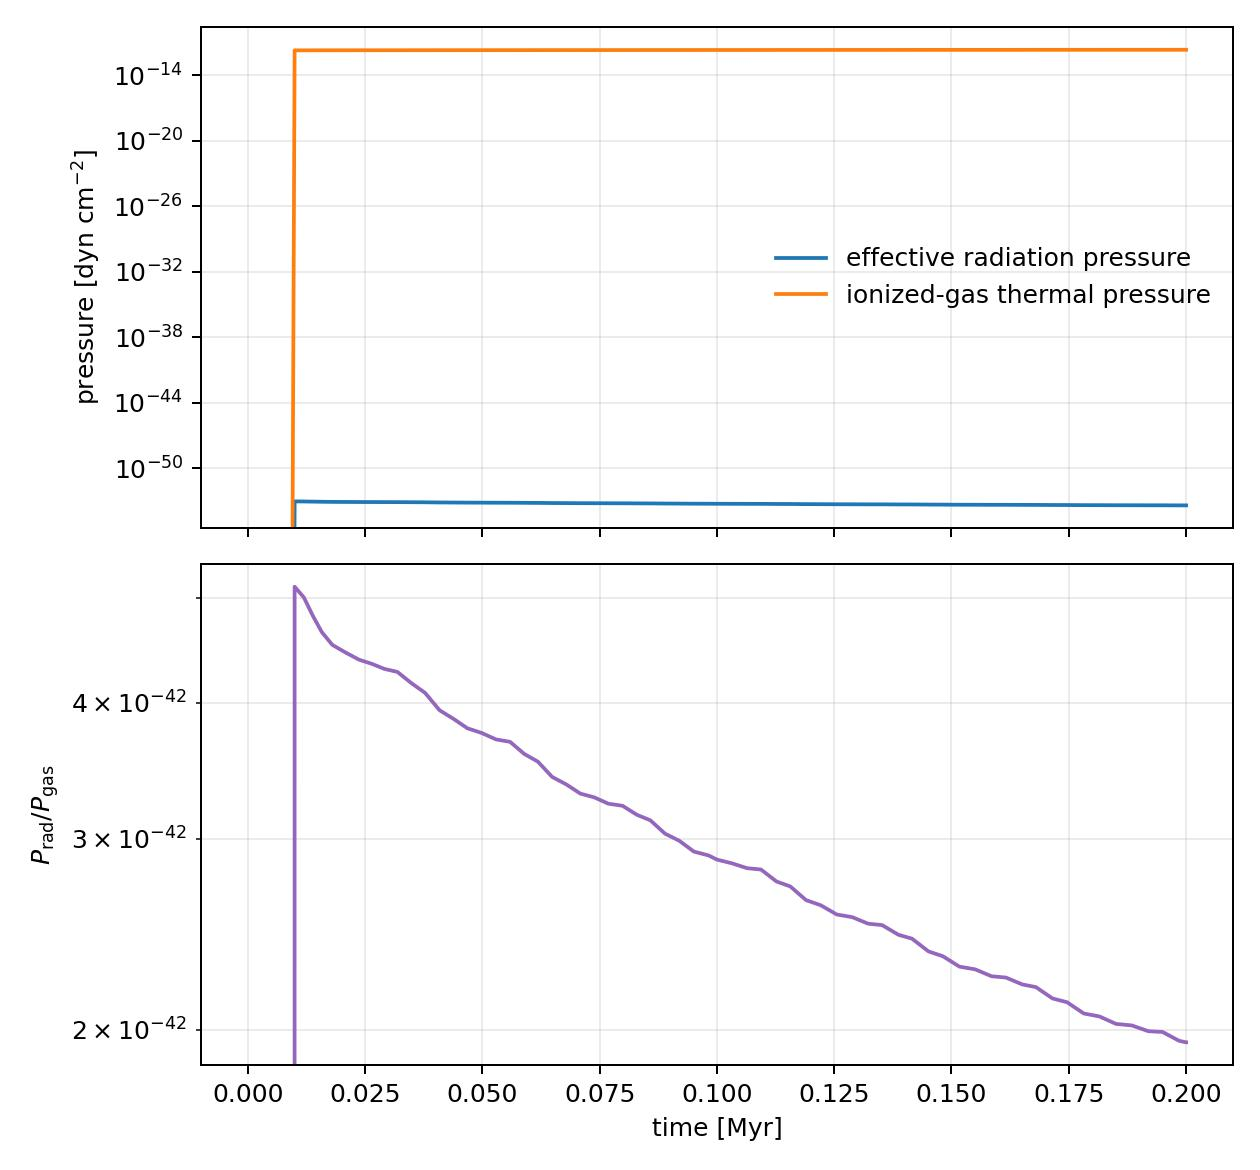

The file beside this chart, header and first rows:
time_proper_Myr, radiation_pressure_proper_cgs_dyn_cm2, gas_pressure_proper_cgs_dyn_cm2, pressure_ratio
0.000000000000000000e+00, 0.000000000000000000e+00, 0.000000000000000000e+00, 0.000000000000000000e+00
1.000000000000000021e-02, 9.610782657470294586e-54, 1.877777030279549327e-12, 5.118170316546854883e-42
1.197695707981945648e-02, 9.439551964534232978e-54, 1.886901194190812596e-12, 5.002674222474237166e-42
1.392554954650134999e-02, 9.134322323145733230e-54, 1.899834822124721758e-12, 4.807956047952718403e-42
1.581187131179497343e-02, 8.859044783453245733e-54, 1.906328699088266901e-12, 4.647175897677157924e-42
1.803700132796720590e-02, 8.647066072549283847e-54, 1.911163264373145622e-12, 4.524504124657025857e-42
2.072050042779856674e-02, 8.530320774775828787e-54, 1.914854121344324581e-12, 4.454814954147583327e-42
2.375028782620490150e-02, 8.413697917455389936e-54, 1.919252477392526764e-12, 4.383841113435027825e-42
2.643714127582980772e-02, 8.353333033334950296e-54, 1.921867217787917033e-12, 4.346467308469778800e-42
2.911872025724211721e-02, 8.279126128115332897e-54, 1.925535855829898194e-12, 4.299647863242236408e-42
3.189894102178007090e-02, 8.236566479492213551e-54, 1.927907775539336642e-12, 4.272282411013158858e-42
3.489467167124524899e-02, 8.078478690857348308e-54, 1.936550252007147300e-12, 4.171582267222019046e-42
3.780178435004981352e-02, 7.936473875412735018e-54, 1.942155170664151791e-12, 4.086426252284840748e-42
4.091207993102798091e-02, 7.674623243792751346e-54, 1.948847926506659943e-12, 3.938030843458181935e-42
4.384211526047646773e-02, 7.551263993832724396e-54, 1.952290363830133649e-12, 3.867900048954884982e-42
4.683314990054995158e-02, 7.418070809393631379e-54, 1.956900075711476215e-12, 3.790725393424403916e-42
4.983260168790721450e-02, 7.356105606844429992e-54, 1.959541570367426728e-12, 3.753993137009648780e-42
5.292849580767588352e-02, 7.271448358245038327e-54, 1.964004527201283008e-12, 3.702358246906330456e-42
5.591844455950515519e-02, 7.241484340311980616e-54, 1.965928914733172037e-12, 3.683492463050139862e-42
5.894331792621861077e-02, 7.089829785803544121e-54, 1.974821397958247901e-12, 3.590111892211449205e-42
6.185166618042629849e-02, 6.990350319494714472e-54, 1.979171795438271150e-12, 3.531957324577152173e-42
6.488733934241587564e-02, 6.787205854055828674e-54, 1.984926311271303168e-12, 3.419374218334970759e-42
6.788951626756715985e-02, 6.690488772706351480e-54, 1.987734989647569790e-12, 3.365885697817590772e-42
7.089682948652900607e-02, 6.574503303226628863e-54, 1.991963057986269749e-12, 3.300514674139075502e-42
7.387051518210072110e-02, 6.528955093053897715e-54, 1.994007940513867220e-12, 3.274287408991635858e-42
7.685726137692704130e-02, 6.455527273721113643e-54, 1.998084686035844457e-12, 3.230857690285758843e-42
7.988571474392164307e-02, 6.431857117649025619e-54, 1.999664301860118002e-12, 3.216468440060671651e-42
8.294997664587606956e-02, 6.332092893623762953e-54, 2.006631891913367412e-12, 3.155582705099924411e-42
8.582401975388027904e-02, 6.269398358270756520e-54, 2.010231584835798786e-12, 3.118744330535856380e-42
8.893831464083259974e-02, 6.112729167767419669e-54, 2.016109077839033961e-12, 3.031943675547231146e-42
9.196504633986596344e-02, 6.029066591817697944e-54, 2.018524886235491017e-12, 2.986867604620811798e-42
9.510662093145950957e-02, 5.903332920685427747e-54, 2.022679720517348987e-12, 2.918570281198799308e-42
9.821280661927685174e-02, 5.861207645155626455e-54, 2.024461187842501158e-12, 2.895193881885186336e-42
1.000000000000000056e-01, 5.816419808851047150e-54, 2.026825778259019864e-12, 2.869718685859210945e-42
1.032173797147281080e-01, 5.776865541354753709e-54, 2.029090240851738595e-12, 2.847022485766741706e-42
1.064506395152182427e-01, 5.727215125295772659e-54, 2.032561362204176256e-12, 2.817732951041139828e-42
1.093916057958138205e-01, 5.714593438151547126e-54, 2.033688476137925388e-12, 2.809964999656113203e-42
1.127019958827950863e-01, 5.592917090369896692e-54, 2.041622888125067824e-12, 2.739446703355766888e-42
1.156394998736154645e-01, 5.541916270621674580e-54, 2.044228947725461993e-12, 2.711005671252214659e-42
1.190190632816699595e-01, 5.395366006219246675e-54, 2.049071264715758967e-12, 2.633078750908000234e-42
1.221079772643225564e-01, 5.342866814716728938e-54, 2.050868561410578599e-12, 2.605172713282965427e-42
1.255433510205565262e-01, 5.249031002074427464e-54, 2.054898008983015971e-12, 2.554399770269966597e-42
1.288536780104267143e-01, 5.222834988888129704e-54, 2.056292174264156969e-12, 2.539928447063763342e-42
1.322497329446555570e-01, 5.161043549582715114e-54, 2.060413865593577045e-12, 2.504857706388948897e-42
1.352091315786782266e-01, 5.148640057497391489e-54, 2.061440719022734494e-12, 2.497593071673777294e-42
1.387082695232403073e-01, 5.060619440432826004e-54, 2.068408310309453177e-12, 2.446624979801841173e-42
1.415835696154693346e-01, 5.024990382237971713e-54, 2.070734968094765360e-12, 2.426669979336538409e-42
1.451064916959389495e-01, 4.903094553713262038e-54, 2.075853465664618000e-12, 2.361965637176349082e-42
1.481873827251547204e-01, 4.856261256430167234e-54, 2.077399779414546491e-12, 2.337663315723832627e-42
1.516918717068954092e-01, 4.759872558222045839e-54, 2.081264210378720732e-12, 2.287010238529930587e-42
1.550422013059649107e-01, 4.735379260045876603e-54, 2.082498122010333986e-12, 2.273893652050255494e-42
1.585339243907342710e-01, 4.675294148632425233e-54, 2.086389422871256378e-12, 2.240854031074581724e-42
1.616018725028153524e-01, 4.664173195022688476e-54, 2.087256116924530442e-12, 2.234595532959854902e-42
1.651094668379090025e-01, 4.607807339831557231e-54, 2.092389110748357030e-12, 2.202175167210435410e-42
1.679978771043712793e-01, 4.586168919417664285e-54, 2.094312303497281971e-12, 2.189820931557935689e-42
1.715346614407879944e-01, 4.488998858119239270e-54, 2.099903389809323385e-12, 2.137716849215073621e-42
1.746227439098745615e-01, 4.456701393326934833e-54, 2.101388844107178178e-12, 2.120836134551986429e-42
1.781865361056956532e-01, 4.358798058398442350e-54, 2.104925894373095052e-12, 2.070760813979445345e-42
1.815209156957851289e-01, 4.333781598933141262e-54, 2.106032178586808725e-12, 2.057794578353118315e-42
1.850852174320946897e-01, 4.272414400581228763e-54, 2.109506798192947348e-12, 2.025314355109487468e-42
... 6 more rows
